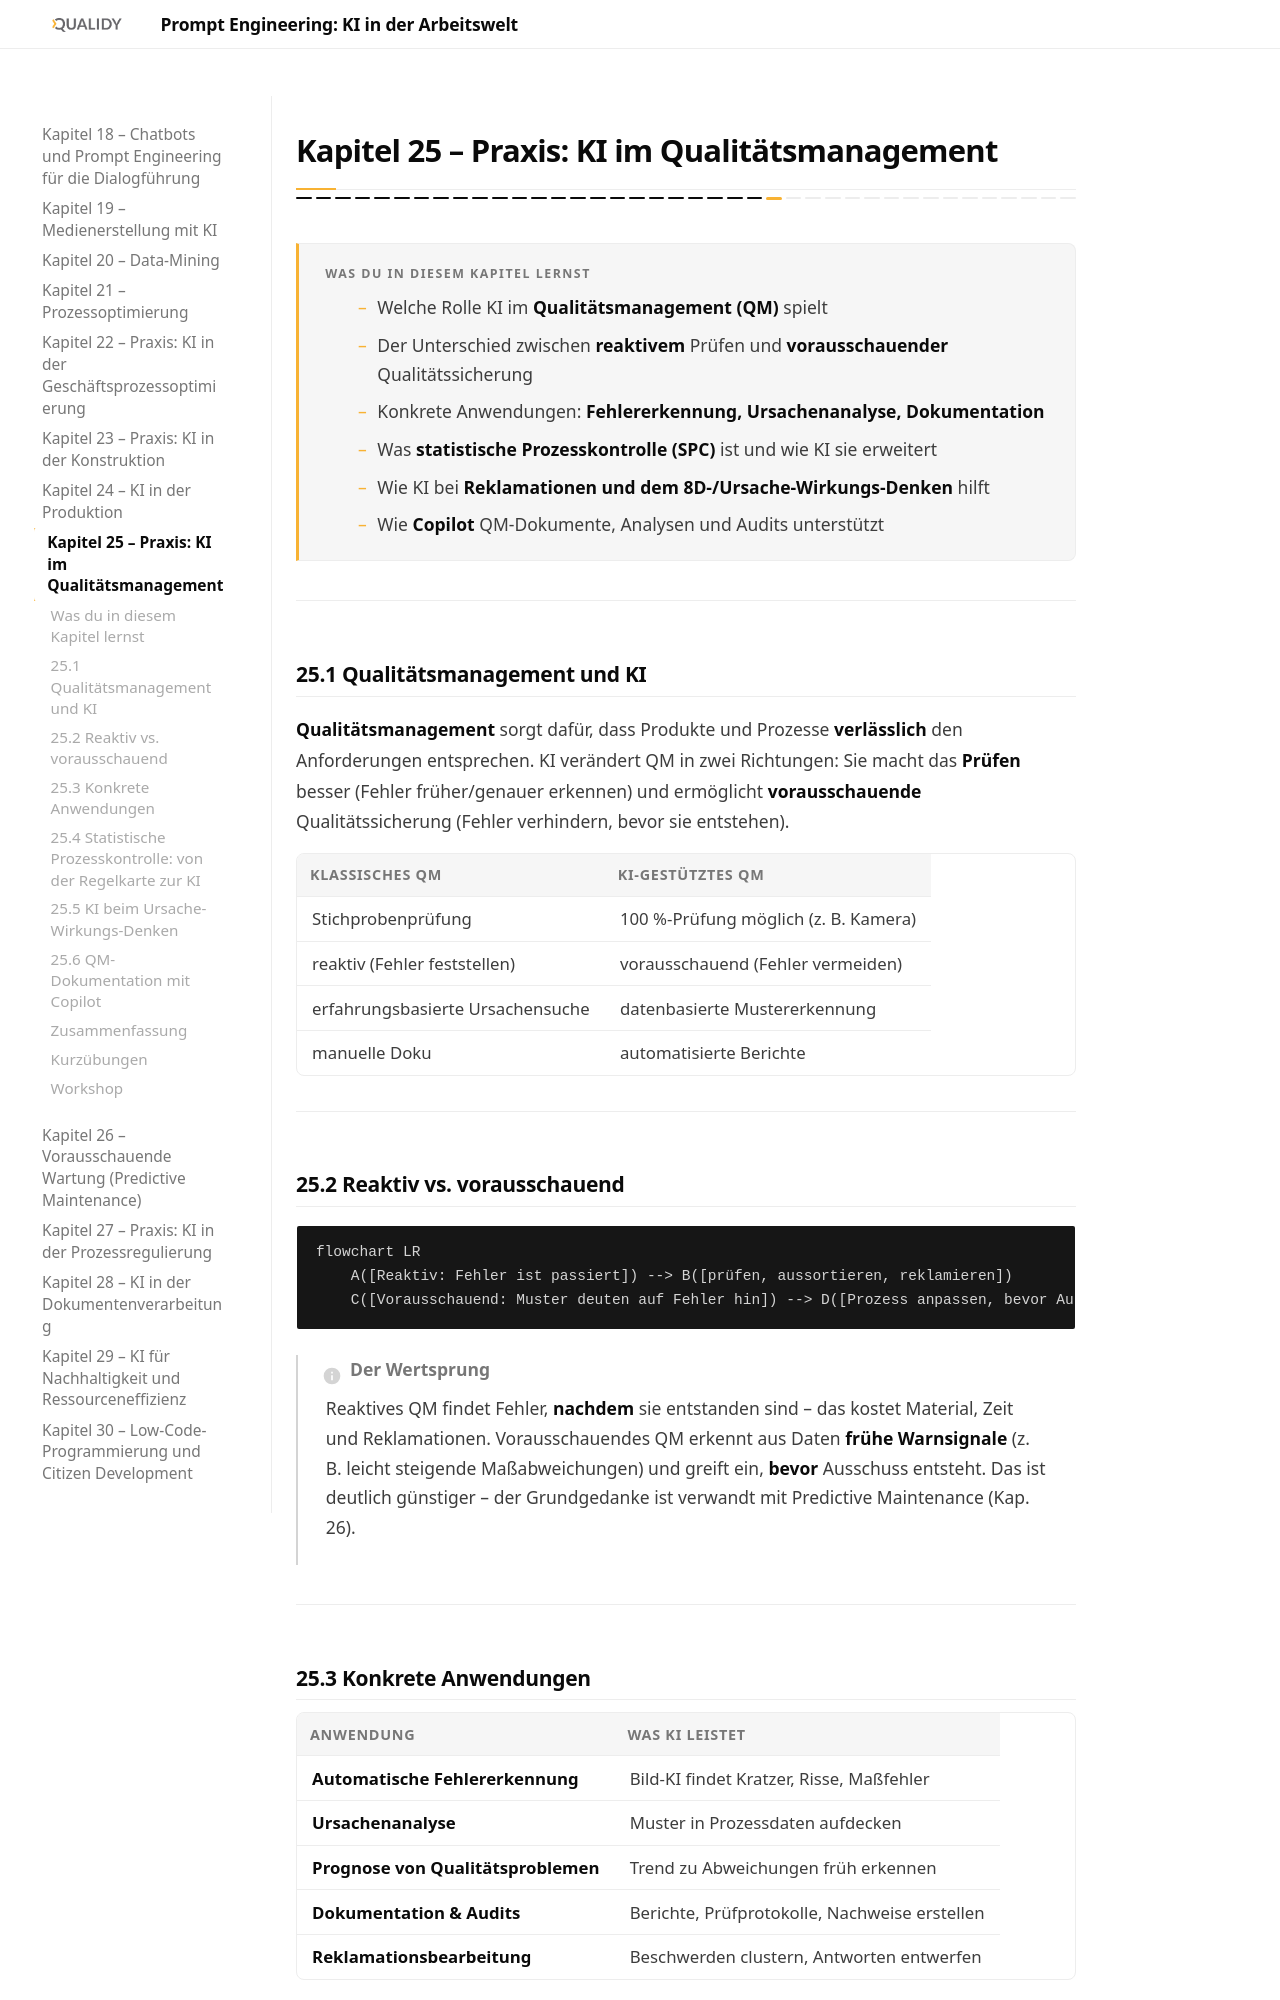

repository: Qualidy/Prompt-Engineering-KI-in-der-Arbeitswelt · page: content/kapitel25/index.html · generator: mkdocs

# Kapitel 25 – Praxis: KI im Qualitätsmanagement

{{ progress(25) }}

<div class="lernziele" markdown>
<h3>Was du in diesem Kapitel lernst</h3>

- Welche Rolle KI im **Qualitätsmanagement (QM)** spielt
- Der Unterschied zwischen **reaktivem** Prüfen und **vorausschauender** Qualitätssicherung
- Konkrete Anwendungen: **Fehlererkennung, Ursachenanalyse, Dokumentation**
- Was **statistische Prozesskontrolle (SPC)** ist und wie KI sie erweitert
- Wie KI bei **Reklamationen und dem 8D-/Ursache-Wirkungs-Denken** hilft
- Wie **Copilot** QM-Dokumente, Analysen und Audits unterstützt
</div>

---

## 25.1 Qualitätsmanagement und KI

**Qualitätsmanagement** sorgt dafür, dass Produkte und Prozesse **verlässlich** den Anforderungen entsprechen. KI verändert QM in zwei Richtungen: Sie macht das **Prüfen** besser (Fehler früher/genauer erkennen) und ermöglicht **vorausschauende** Qualitätssicherung (Fehler verhindern, bevor sie entstehen).

| Klassisches QM | KI-gestütztes QM |
|---|---|
| Stichprobenprüfung | 100 %-Prüfung möglich (z. B. Kamera) |
| reaktiv (Fehler feststellen) | vorausschauend (Fehler vermeiden) |
| erfahrungsbasierte Ursachensuche | datenbasierte Mustererkennung |
| manuelle Doku | automatisierte Berichte |

---

## 25.2 Reaktiv vs. vorausschauend

```mermaid
flowchart LR
    A([Reaktiv: Fehler ist passiert]) --> B([prüfen, aussortieren, reklamieren])
    C([Vorausschauend: Muster deuten auf Fehler hin]) --> D([Prozess anpassen, bevor Ausschuss entsteht])
```

!!! info "Der Wertsprung"
    Reaktives QM findet Fehler, **nachdem** sie entstanden sind – das kostet Material, Zeit und Reklamationen. Vorausschauendes QM erkennt aus Daten **frühe Warnsignale** (z. B. leicht steigende Maßabweichungen) und greift ein, **bevor** Ausschuss entsteht. Das ist deutlich günstiger – der Grundgedanke ist verwandt mit Predictive Maintenance (Kap. 26).

---
